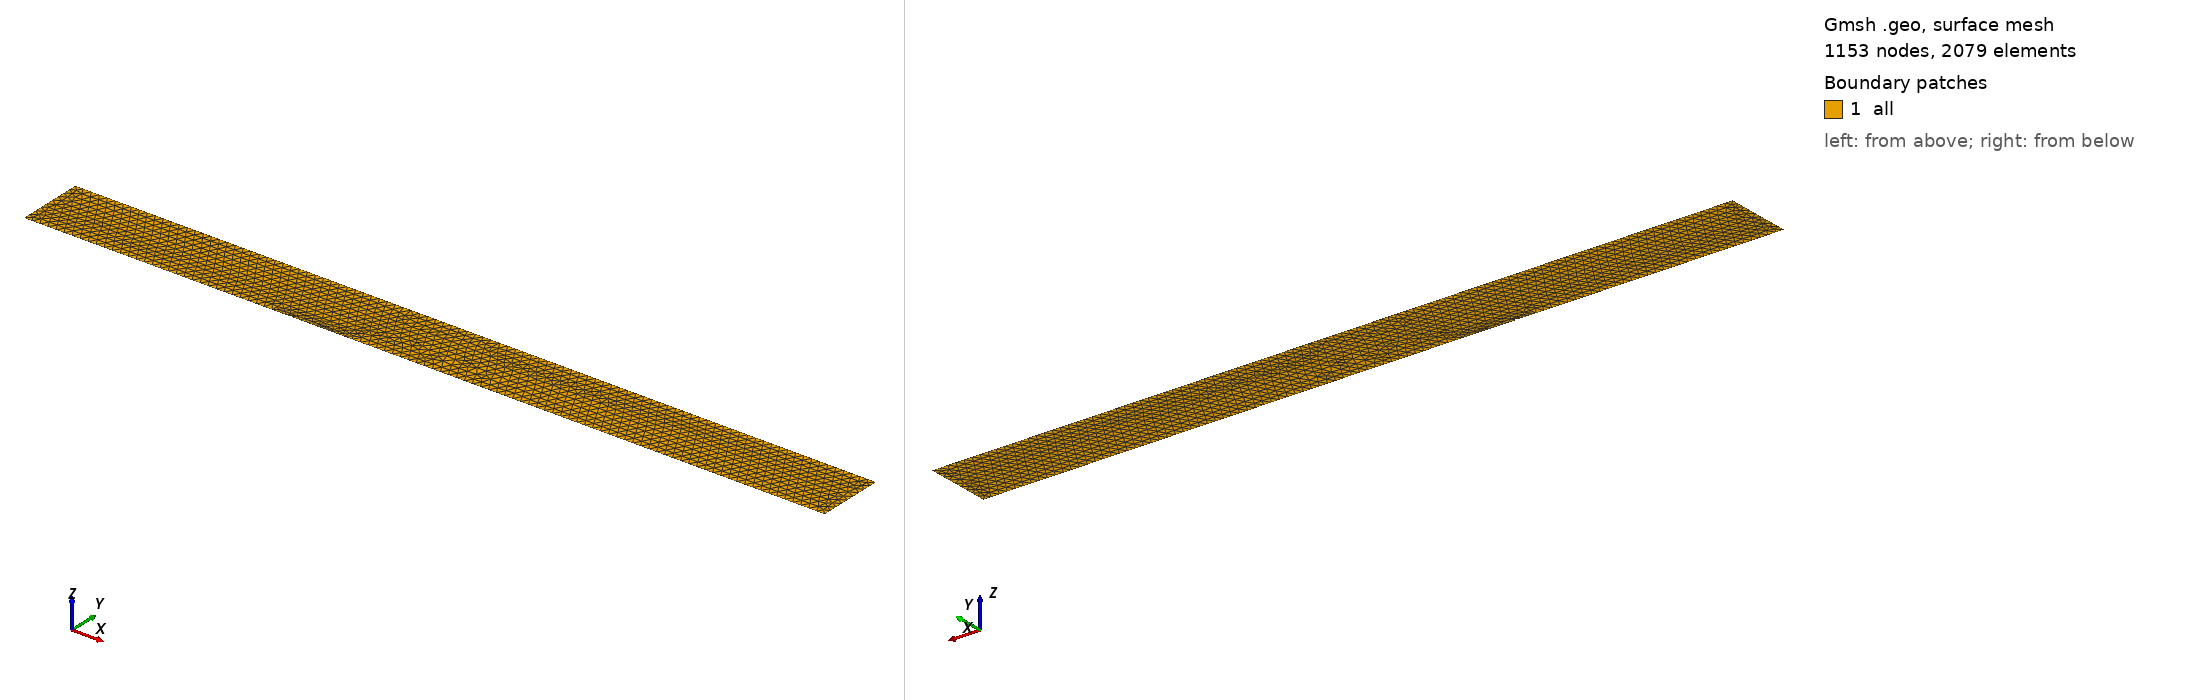

Gmsh geometry script, surface-meshed: 1153 nodes, 2079 surface elements. Boundary patches (legend numbers): 1 all. Left view from above one corner, right view from below the opposite corner. Legend entries are the model's physical surfaces. The drawing asked Gmsh for element sizes between 1% and 20% of the model's largest extent; the script's own settings can give other sizes.

=== SphereWake.geo (drawn) ===
MinX=-100;
MaxX=200;
MinY=0;
MaxY=25;
R=0.5;
RefineMinX=-7;
RefineMaxX=20;
RefineMaxY=5.0;
Refine2MinX=-1.5;
Refine2MaxX=15;
Refine2MaxY=1.5;
globalRefinementFactor=1.5;
RefinementFactorCorarse=2;
RefinementFactorFine=0.1;
RefinementFactorFinest=0.05;
dxCoarse=RefinementFactorCorarse*globalRefinementFactor;
dxFine=RefinementFactorFine*globalRefinementFactor;
dxFinest=RefinementFactorFinest*globalRefinementFactor;


Point(1) = {MinX, MinY, 0, dxCoarse};
Point(2) = {RefineMinX,MinY,0,dxCoarse};
Point(3) = {RefineMinX, RefineMaxY, 0, dxCoarse};
Point(4) = {RefineMaxX, RefineMaxY, 0, dxCoarse};
Point(5) = {RefineMaxX, MinY, 0, dxCoarse};
Point(6) = {MaxX, MinY, 0, dxCoarse};
Point(7) = {MaxX, MaxY, 0, dxCoarse};
Point(8) = {MinX, MaxY, 0, dxCoarse};
Point(9) = {-R,MinY,0,dxFinest};
Point(10) = {0,R,0,dxFinest};
Point(11) = {R,MinY,0,dxFinest};
Point(12) = {0,0,0,dxFinest};
Point(13) = {Refine2MinX,MinY,0,dxFine};
Point(14) = {Refine2MinX, Refine2MaxY, 0, dxFine};
Point(15) = {Refine2MaxX, Refine2MaxY, 0, dxFine};
Point(16) = {Refine2MaxX, MinY, 0, dxFine};
Line(1) = {1,2};
Line(2) = {2,3};
Line(3) = {3,4};
Line(4) = {4,5};
Line(5) = {5,6};
Line(6) = {6,7};
Line(7) = {7,8};
Line(8) = {8,1};
Line(9) = {13,9};
Circle(10) = {9,12,10};
Circle(11) = {10,12,11};
Line(12) = {11,16};
Line(13) = {16,15};
Line(14) = {15,14};
Line(15) = {14,13};
Line(16) = {2,13};
Line(17) = {16,5};

Physical Curve("Inlet")={8};
Physical Curve("Symmetry")={1,16,9,12,17,5};
Physical Curve("Outlet")={6};
Physical Curve("Top")={7};
Physical Curve("Wall")={10,11};

Line Loop(100) = {1,2,3,4,5,6,7,8};
Plane Surface(101) = {100};
Line Loop(200) = {9,10,11,12,13,14,15};
Plane Surface(201) = {200};
Line Loop(300) = {16,-15,-14,-13,17,-4,-3,-2};
Plane Surface(301) = {300};

Physical Surface("all") = {101,201,301};
